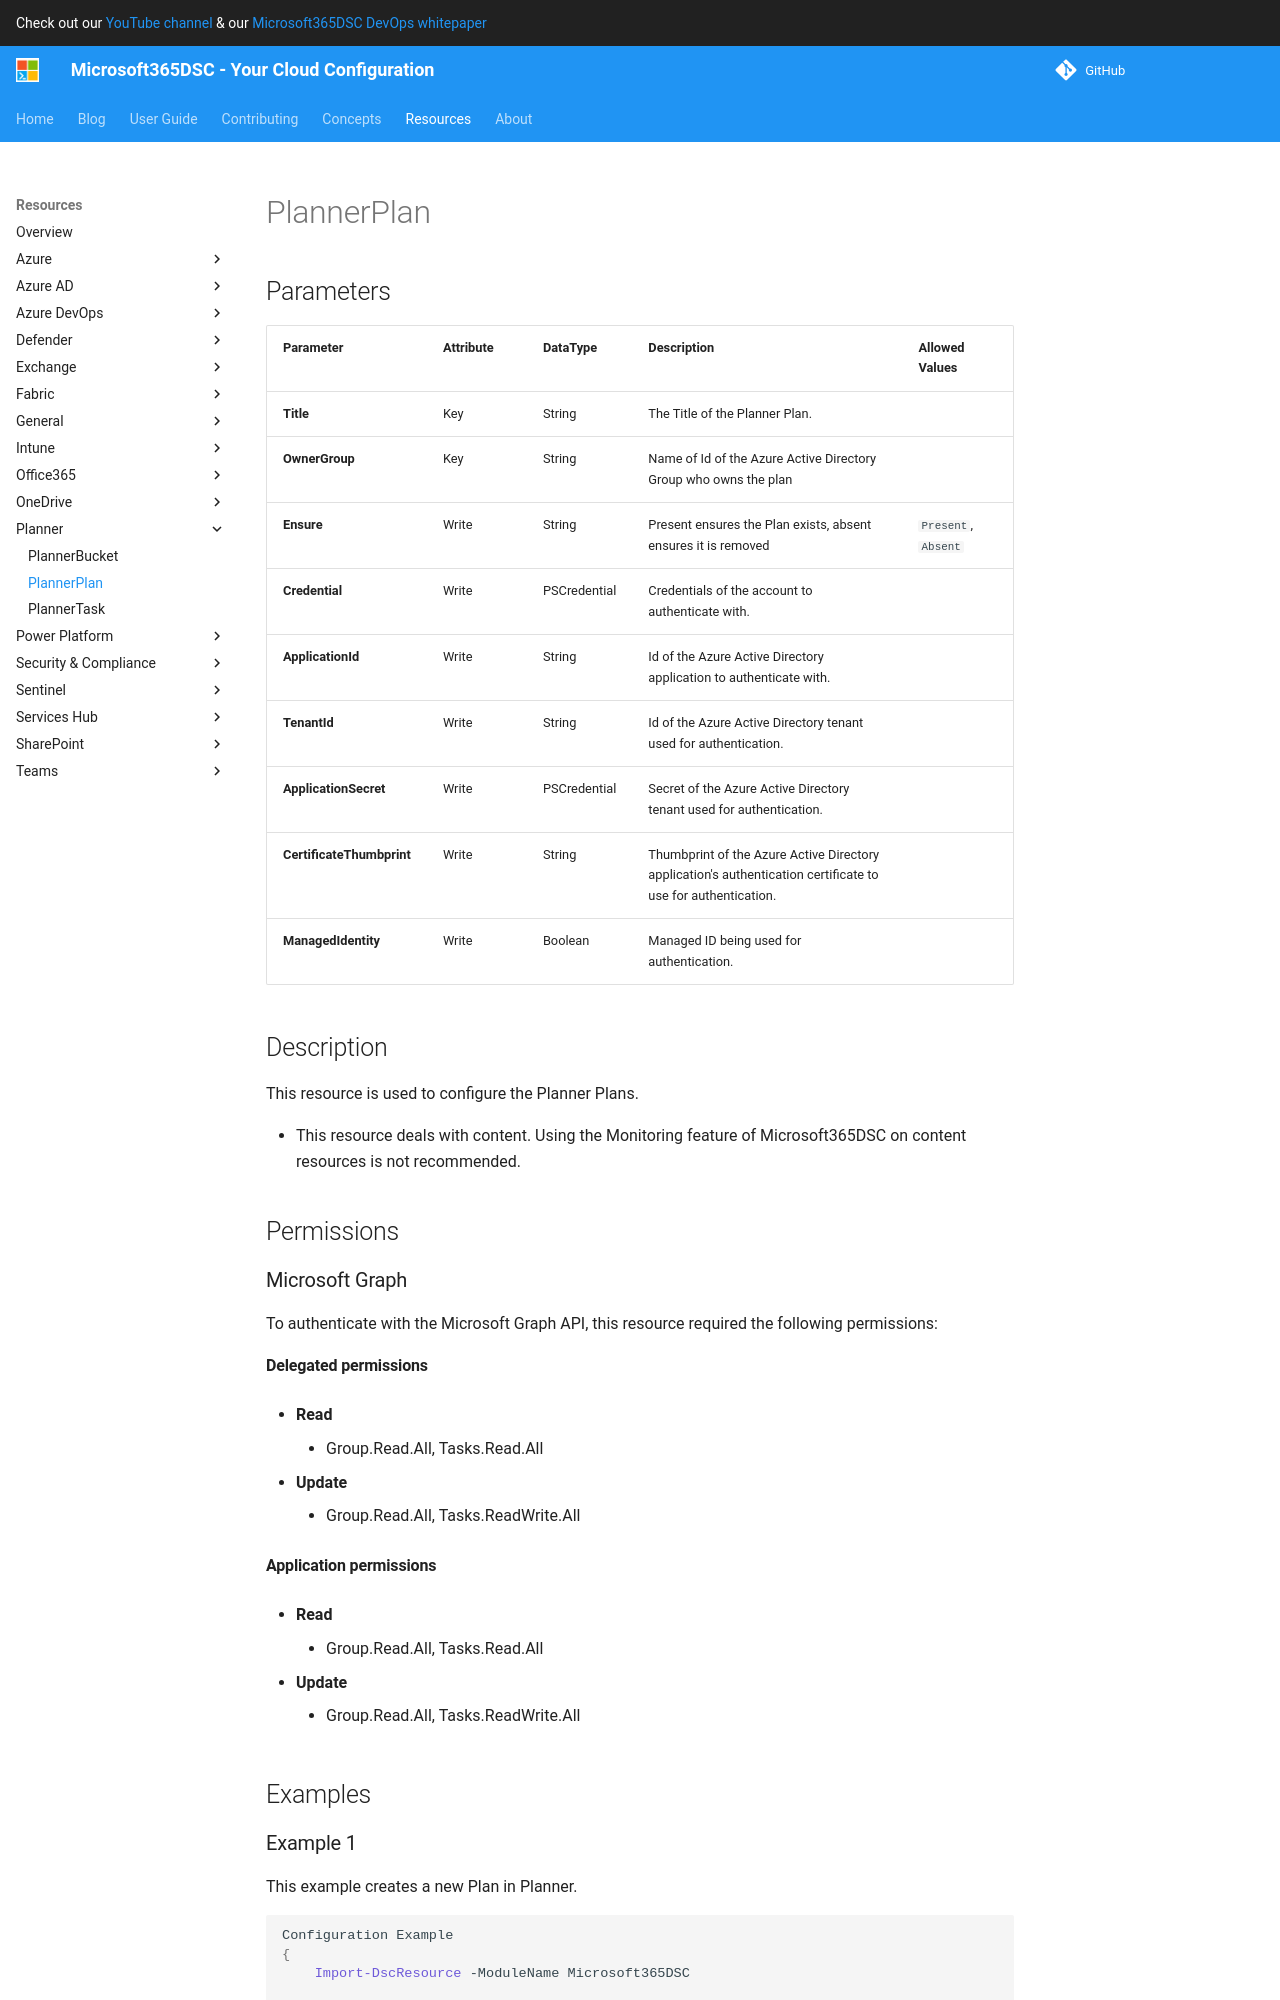

repository: microsoft/Microsoft365DSC · page: resources/planner/PlannerPlan/index.html · generator: mkdocs

# PlannerPlan

## Parameters

| Parameter | Attribute | DataType | Description | Allowed Values |
| --- | --- | --- | --- | --- |
| **Title** | Key | String | The Title of the Planner Plan. | |
| **OwnerGroup** | Key | String | Name of Id of the Azure Active Directory Group who owns the plan | |
| **Ensure** | Write | String | Present ensures the Plan exists, absent ensures it is removed | `Present`, `Absent` |
| **Credential** | Write | PSCredential | Credentials of the account to authenticate with. | |
| **ApplicationId** | Write | String | Id of the Azure Active Directory application to authenticate with. | |
| **TenantId** | Write | String | Id of the Azure Active Directory tenant used for authentication. | |
| **ApplicationSecret** | Write | PSCredential | Secret of the Azure Active Directory tenant used for authentication. | |
| **CertificateThumbprint** | Write | String | Thumbprint of the Azure Active Directory application's authentication certificate to use for authentication. | |
| **ManagedIdentity** | Write | Boolean | Managed ID being used for authentication. | |

## Description

This resource is used to configure the Planner Plans.

* This resource deals with content. Using the Monitoring feature
  of Microsoft365DSC on content resources is not recommended.

## Permissions

### Microsoft Graph

To authenticate with the Microsoft Graph API, this resource required the following permissions:

#### Delegated permissions

- **Read**

    - Group.Read.All, Tasks.Read

- **Update**

    - Group.Read.All, Tasks.Read, Tasks.ReadWrite

#### Application permissions

- **Read**

    - Group.Read.All, Tasks.Read.All

- **Update**

    - Group.Read.All, Tasks.Read.All, Tasks.ReadWrite.All

## Examples
